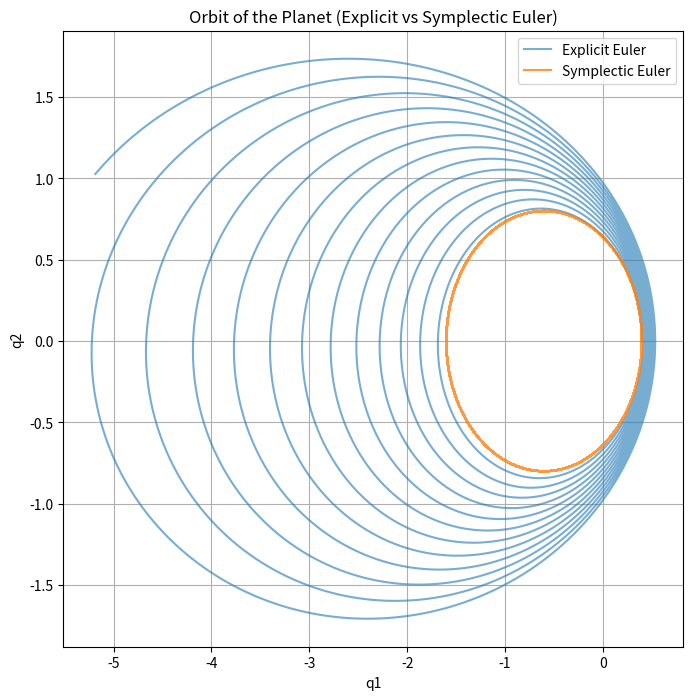

Here is the Python script that generated this plot: (Note: this script raises an exception after producing the figure.)
######################################################
# Task 2
########################################################

########################################################
# Part A and B
########################################################

import numpy as np
import matplotlib.pyplot as plt

# Define parameters
e = 0.6  # Eccentricity
Tf = 200  # Final time

# Initial conditions
q1_0 = 1 - e
q2_0 = 0
p1_0 = 0
p2_0 = np.sqrt((1 + e) / (1 - e))

# Function to compute accelerations (Hamiltonian derivatives)
def acceleration(q1, q2):
    r = (q1**2 + q2**2)**(3/2)
    return -q1 / r, -q2 / r

# Explicit Euler Method
N1 = 100000  # Number of time steps
Dt1 = Tf / N1  # Time step

q1_euler = np.zeros(N1)
q2_euler = np.zeros(N1)
p1_euler = np.zeros(N1)
p2_euler = np.zeros(N1)

q1_euler[0], q2_euler[0] = q1_0, q2_0
p1_euler[0], p2_euler[0] = p1_0, p2_0

for n in range(N1 - 1):
    q1_euler[n+1] = q1_euler[n] + Dt1 * p1_euler[n]
    q2_euler[n+1] = q2_euler[n] + Dt1 * p2_euler[n]
    a1, a2 = acceleration(q1_euler[n], q2_euler[n])
    p1_euler[n+1] = p1_euler[n] + Dt1 * a1
    p2_euler[n+1] = p2_euler[n] + Dt1 * a2

# Symplectic Euler Method
N2 = 400000  # Number of time steps
Dt2 = Tf / N2  # Time step

q1_symp = np.zeros(N2)
q2_symp = np.zeros(N2)
p1_symp = np.zeros(N2)
p2_symp = np.zeros(N2)

q1_symp[0], q2_symp[0] = q1_0, q2_0
p1_symp[0], p2_symp[0] = p1_0, p2_0

for n in range(N2 - 1):
    a1, a2 = acceleration(q1_symp[n], q2_symp[n])
    p1_symp[n+1] = p1_symp[n] + Dt2 * a1
    p2_symp[n+1] = p2_symp[n] + Dt2 * a2
    q1_symp[n+1] = q1_symp[n] + Dt2 * p1_symp[n+1]
    q2_symp[n+1] = q2_symp[n] + Dt2 * p2_symp[n+1]

# Plot results
plt.figure(figsize=(8, 8))
plt.plot(q1_euler, q2_euler, label='Explicit Euler', alpha=0.6)
plt.plot(q1_symp, q2_symp, label='Symplectic Euler', alpha=0.8)
plt.xlabel("q1")
plt.ylabel("q2")
plt.title("Orbit of the Planet (Explicit vs Symplectic Euler)")
plt.legend()
plt.grid()
plt.savefig('plots/2AB_explicit_symplectic_euler.png', bbox_inches='tight')
plt.show()
